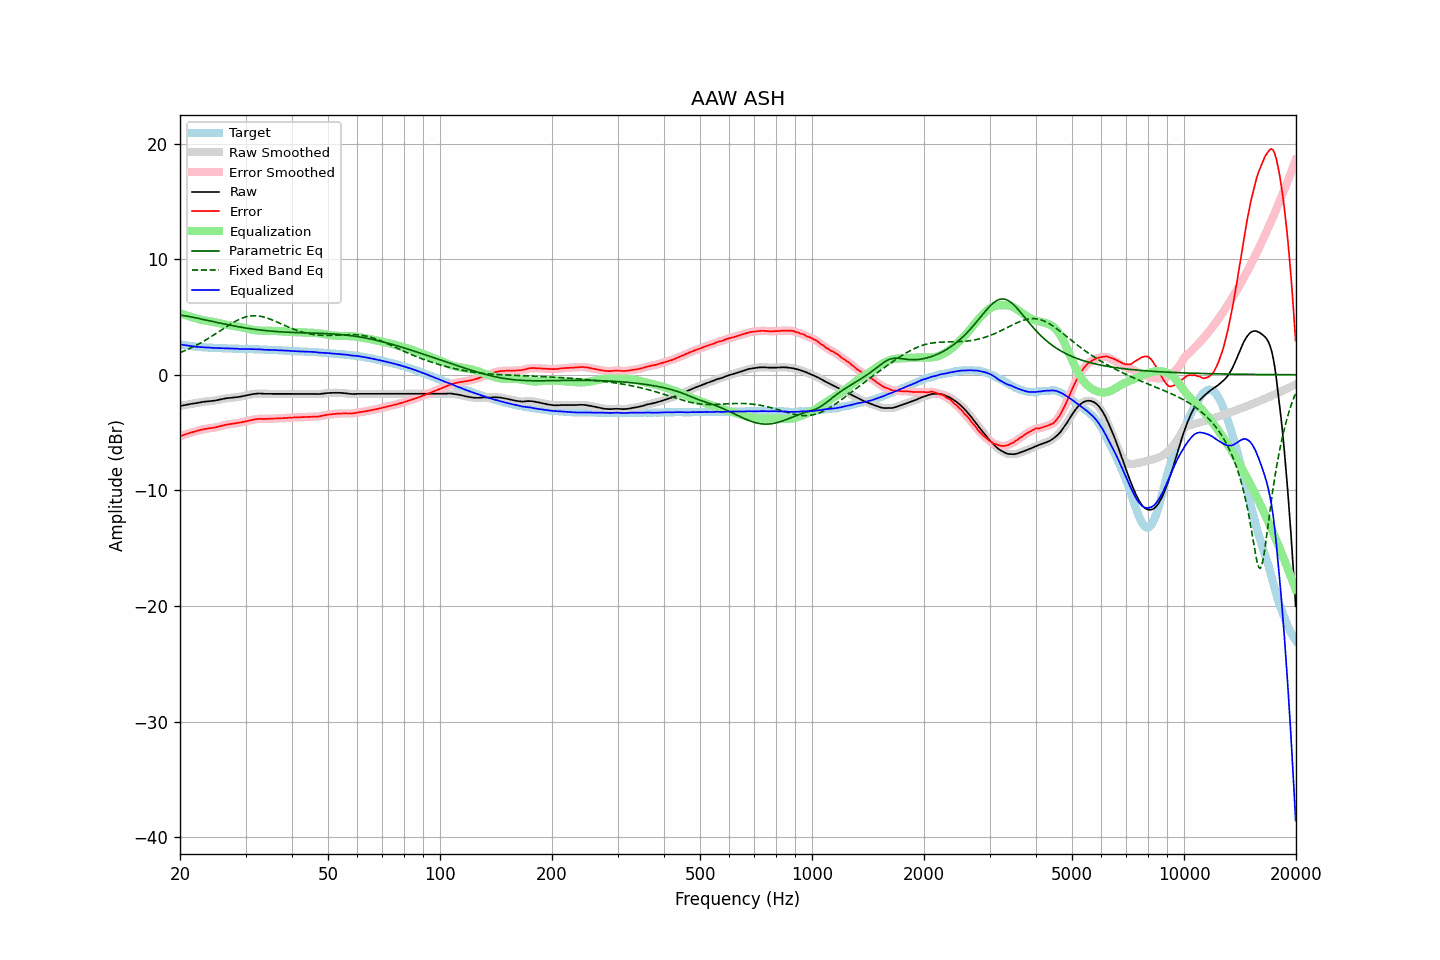

Data behind this chart, as committed beside it:
frequency, raw, error, smoothed, error_smoothed, equalization, parametric_eq, fixed_band_eq, equalized_raw, equalized_smoothed, target
20.00, -2.70, -5.33, -2.70, -5.32, 5.32, 5.17, 1.91, 2.62, 2.62, 2.63
20.20, -2.67, -5.27, -2.67, -5.27, 5.27, 5.15, 1.97, 2.60, 2.60, 2.60
20.40, -2.65, -5.23, -2.65, -5.22, 5.22, 5.12, 2.02, 2.57, 2.58, 2.58
20.61, -2.62, -5.18, -2.62, -5.18, 5.18, 5.10, 2.08, 2.55, 2.56, 2.56
20.81, -2.59, -5.13, -2.59, -5.13, 5.13, 5.08, 2.14, 2.54, 2.54, 2.54
21.02, -2.57, -5.09, -2.57, -5.08, 5.08, 5.05, 2.20, 2.51, 2.52, 2.52
21.23, -2.54, -5.04, -2.54, -5.04, 5.04, 5.03, 2.27, 2.50, 2.50, 2.50
21.44, -2.52, -5.00, -2.52, -5.00, 5.00, 5.00, 2.33, 2.48, 2.48, 2.47
21.66, -2.50, -4.96, -2.50, -4.95, 4.95, 4.97, 2.40, 2.45, 2.46, 2.45
21.87, -2.47, -4.91, -2.47, -4.91, 4.91, 4.94, 2.47, 2.44, 2.44, 2.44
22.09, -2.45, -4.87, -2.45, -4.88, 4.87, 4.92, 2.54, 2.42, 2.42, 2.42
22.31, -2.43, -4.84, -2.43, -4.84, 4.84, 4.89, 2.61, 2.41, 2.41, 2.41
22.54, -2.40, -4.80, -2.40, -4.80, 4.80, 4.86, 2.69, 2.40, 2.40, 2.40
22.76, -2.37, -4.76, -2.37, -4.77, 4.77, 4.83, 2.77, 2.40, 2.39, 2.39
22.99, -2.35, -4.73, -2.35, -4.73, 4.74, 4.80, 2.85, 2.38, 2.38, 2.38
23.22, -2.33, -4.70, -2.33, -4.70, 4.71, 4.77, 2.93, 2.38, 2.38, 2.37
23.45, -2.32, -4.68, -2.32, -4.68, 4.68, 4.74, 3.01, 2.36, 2.36, 2.36
23.69, -2.30, -4.65, -2.30, -4.65, 4.66, 4.71, 3.09, 2.36, 2.36, 2.35
23.92, -2.29, -4.64, -2.29, -4.63, 4.64, 4.68, 3.18, 2.35, 2.35, 2.35
24.16, -2.27, -4.61, -2.27, -4.61, 4.62, 4.65, 3.26, 2.35, 2.34, 2.34
24.40, -2.26, -4.60, -2.26, -4.60, 4.59, 4.61, 3.35, 2.33, 2.33, 2.34
24.65, -2.25, -4.58, -2.25, -4.58, 4.57, 4.58, 3.44, 2.32, 2.32, 2.33
24.89, -2.23, -4.56, -2.23, -4.55, 4.54, 4.55, 3.53, 2.31, 2.31, 2.33
25.14, -2.20, -4.52, -2.20, -4.52, 4.51, 4.52, 3.62, 2.31, 2.31, 2.32
25.39, -2.17, -4.47, -2.17, -4.48, 4.48, 4.49, 3.72, 2.31, 2.31, 2.30
25.65, -2.14, -4.44, -2.14, -4.44, 4.44, 4.46, 3.81, 2.30, 2.30, 2.30
25.91, -2.11, -4.40, -2.11, -4.41, 4.41, 4.43, 3.90, 2.30, 2.30, 2.29
26.16, -2.08, -4.37, -2.08, -4.37, 4.38, 4.40, 3.99, 2.30, 2.30, 2.29
26.43, -2.05, -4.34, -2.05, -4.34, 4.35, 4.38, 4.08, 2.30, 2.29, 2.29
26.69, -2.03, -4.31, -2.03, -4.31, 4.32, 4.35, 4.17, 2.29, 2.29, 2.28
26.96, -2.01, -4.29, -2.01, -4.29, 4.29, 4.32, 4.26, 2.28, 2.28, 2.28
27.23, -2.00, -4.27, -2.00, -4.27, 4.27, 4.29, 4.35, 2.27, 2.27, 2.27
27.50, -1.99, -4.26, -1.99, -4.25, 4.25, 4.26, 4.43, 2.26, 2.27, 2.27
27.77, -1.97, -4.24, -1.97, -4.24, 4.23, 4.24, 4.51, 2.26, 2.26, 2.27
28.05, -1.96, -4.22, -1.96, -4.22, 4.21, 4.21, 4.59, 2.25, 2.26, 2.25
28.33, -1.94, -4.19, -1.94, -4.20, 4.19, 4.18, 4.67, 2.25, 2.25, 2.25
28.62, -1.92, -4.17, -1.93, -4.17, 4.17, 4.16, 4.74, 2.25, 2.25, 2.25
28.90, -1.91, -4.15, -1.90, -4.15, 4.15, 4.13, 4.80, 2.23, 2.24, 2.24
29.19, -1.88, -4.12, -1.88, -4.12, 4.12, 4.11, 4.86, 2.24, 2.24, 2.24
29.48, -1.85, -4.09, -1.85, -4.09, 4.09, 4.09, 4.92, 2.24, 2.23, 2.24
29.78, -1.82, -4.06, -1.82, -4.06, 4.05, 4.06, 4.96, 2.23, 2.23, 2.24
30.08, -1.79, -4.03, -1.79, -4.02, 4.02, 4.04, 5.00, 2.23, 2.23, 2.23
30.38, -1.76, -3.98, -1.76, -3.99, 3.99, 4.02, 5.04, 2.23, 2.23, 2.22
30.68, -1.73, -3.95, -1.73, -3.95, 3.95, 4.00, 5.07, 2.22, 2.22, 2.22
30.99, -1.70, -3.92, -1.70, -3.92, 3.92, 3.98, 5.09, 2.22, 2.22, 2.22
31.30, -1.68, -3.90, -1.68, -3.89, 3.89, 3.96, 5.10, 2.21, 2.21, 2.22
31.61, -1.66, -3.87, -1.66, -3.87, 3.87, 3.94, 5.11, 2.21, 2.21, 2.21
31.93, -1.64, -3.84, -1.64, -3.85, 3.85, 3.92, 5.10, 2.21, 2.21, 2.20
32.24, -1.63, -3.83, -1.63, -3.83, 3.83, 3.90, 5.10, 2.20, 2.20, 2.20
32.57, -1.62, -3.81, -1.62, -3.82, 3.82, 3.88, 5.08, 2.20, 2.20, 2.19
32.89, -1.62, -3.81, -1.62, -3.81, 3.82, 3.87, 5.06, 2.20, 2.19, 2.19
33.22, -1.63, -3.82, -1.63, -3.81, 3.81, 3.85, 5.03, 2.18, 2.18, 2.18
33.55, -1.64, -3.81, -1.64, -3.82, 3.81, 3.84, 5.00, 2.17, 2.17, 2.17
33.89, -1.65, -3.82, -1.65, -3.82, 3.81, 3.82, 4.96, 2.16, 2.16, 2.17
34.23, -1.65, -3.82, -1.65, -3.81, 3.81, 3.81, 4.92, 2.16, 2.16, 2.17
34.57, -1.65, -3.80, -1.65, -3.81, 3.81, 3.80, 4.87, 2.15, 2.15, 2.15
34.92, -1.65, -3.80, -1.65, -3.80, 3.80, 3.78, 4.82, 2.15, 2.15, 2.15
35.27, -1.65, -3.80, -1.65, -3.79, 3.80, 3.77, 4.76, 2.15, 2.15, 2.15
35.62, -1.65, -3.79, -1.65, -3.79, 3.79, 3.76, 4.71, 2.14, 2.14, 2.14
35.97, -1.65, -3.78, -1.65, -3.78, 3.79, 3.75, 4.65, 2.13, 2.13, 2.13
... 635 more rows
